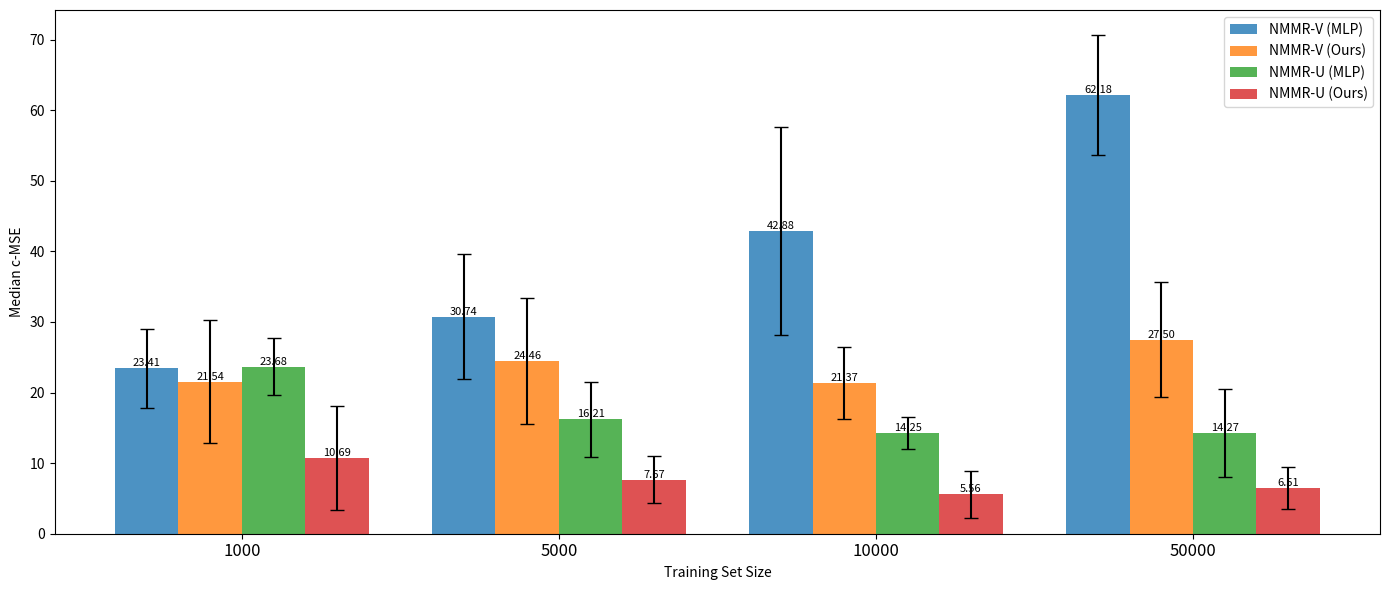

This figure's Python source: (Note: this script raises an exception after producing the figure.)
import matplotlib.pyplot as plt
import numpy as np

# Data
methods = ['NMMR-V', 'NMMR-V', 'NMMR-U', 'NMMR-U']
models = ['MLP', 'Ours', 'MLP', 'Ours']
sizes = ['1000', '5000', '10000', '50000']

data = np.array([
    [23.41, 30.74, 42.88, 62.18],
    [21.54, 24.46, 21.37, 27.50],
    [23.68, 16.21, 14.25, 14.27],
    [10.69, 7.67, 5.56, 6.51]
])

# IQR data
iqr = np.array([
    [11.26, 17.73, 29.45, 16.97],
    [17.42, 17.93, 10.12, 16.30],
    [8.02, 10.55, 4.46, 12.47],
    [14.72, 6.70, 6.72, 5.90]
])

# Colors
colors = ['#1f77b4', '#ff7f0e', '#2ca02c', '#d62728']

# Create the plot
fig, ax = plt.subplots(figsize=(14, 6))

bar_width = 0.2
index = np.arange(len(sizes))

for i in range(len(methods)):
    bars = ax.bar(index + i * bar_width, data[i], bar_width,
                  label=f'{methods[i]} ({models[i]})', color=colors[i], alpha=0.8)

    # Add error bars
    ax.errorbar(index + i * bar_width, data[i], yerr=iqr[i] / 2, fmt='none', color='black', capsize=5)

    # Add value labels
    for j, bar in enumerate(bars):
        height = bar.get_height()
        ax.text(bar.get_x() + bar.get_width() / 2, height, f'{data[i][j]:.2f}',
                ha='center', va='bottom', fontsize=8)

ax.set_xlabel('Training Set Size')
ax.set_ylabel('Median c-MSE')
#ax.set_title('Median c-MSE for Demand Dataset Across Different Training Set Sizes')
ax.set_xticks(index + bar_width * 1.5)
ax.set_xticklabels(sizes, fontsize=12)
ax.legend()

plt.tight_layout()
plt.savefig(f'experiments/results/proximal/proximal.png')